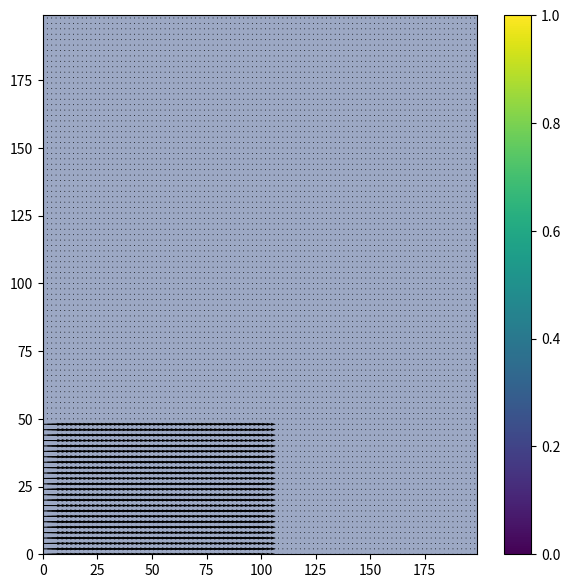
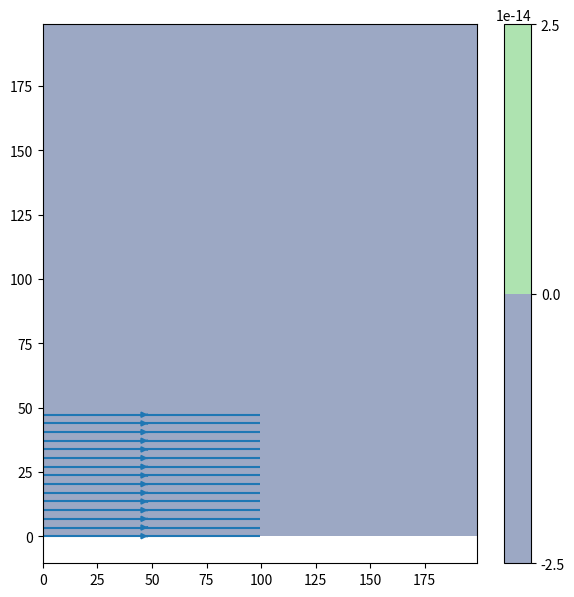

These figures' Python source, in order:
import numpy as np
import matplotlib.pyplot as plt
import matplotlib.animation as animation
from scipy.ndimage import map_coordinates
from scipy.interpolate import griddata
from matplotlib import cm

nx = 200
ny = 200
dx = 1/(nx-1)
dy = 1/(ny-1)
rho = 0.001 #Density
nu = 1e-2#Kinematic Viscosity
dt = 0.1
x = np.linspace(0,nx-1,nx)
y = np.linspace(0,ny-1,ny)
X,Y = np.meshgrid(x,y)
grid = np.dstack((Y,X))
u = np.zeros((ny,nx)) #X velocity
v = np.zeros((ny,nx)) #Y velocity
u[0:int(ny/4),:int(nx/2)] = 10
p = np.zeros((ny,nx)) #Pressure
divuv = np.zeros((ny,nx))

def boundary(x):
    x[0, 1:-1] = -x[1, 1:-1]
    x[-1, 1:-1] = -x[-2, 1:-1]
    x[1:-1,  0] = -x[1:-1, 1]
    x[1:-1, -1] = -x[1:-1, -2]
    x[ 0,  0] = 0.5 * (x[1,  0] + x[ 0, 1])
    x[ 0, -1] = 0.5 * (x[1, -1] + x[ 0, -2])
    x[-1,  0] = 0.5 * (x[-2,  0] + x[-1, 1])
    x[-1, -1] = 0.5 * (x[-2, -1] + x[-1, -2])
    
    
def advection(un,vn):
    global u,v

    tempvel = np.dstack((vn,un)).reshape(nx*ny,2)
    velreverse = np.transpose(grid.reshape(nx*ny,2) - tempvel*dt) # dx
    #print(velreverse[50,0,:])
    u = map_coordinates(tempvel[:,1].reshape((ny,nx)), velreverse, order=2).reshape((ny,nx))
    v = map_coordinates(tempvel[:,0].reshape((ny,nx)), velreverse, order=2).reshape((ny,nx))
    boundary(u)
    boundary(v)
    

def diffusion(un,vn):
    global u,v
    alphau = (dx**2)/(nu*dt)
    alphav = (dy**2)/(nu*dt)
    for i in range(1):
        u[1:-1,1:-1] = (un[1:-1,2:nx] + un[1:-1,0:-2] + un[2:ny,1:-1] + un[0:-2,1:-1] + alphau*un[1:-1,1:-1])/(4+alphau)
        v[1:-1,1:-1] = (vn[1:-1,2:nx] + vn[1:-1,0:-2] + vn[2:ny,1:-1] + vn[0:-2,1:-1] + alphav*vn[1:-1,1:-1])/(4+alphav)
        boundary(u)
        boundary(v)
        un = u
        vn = v
    

def force(un,vn):
    global u,v
    pass
    

def pressure(un,vn,pn):
    global u,v,p

#divergence in v direction *-1 as axes are the wrong way round
    divuv[1:-1,1:-1] = (un[1:-1,2:nx] - un[1:-1,0:-2])/(2*dx) + (vn[2:ny,1:-1] - vn[0:-2,1:-1])/(2*dy)
    boundary(divuv)
    p[1:-1, 1:-1] = 0
    for i in range(50):
        p[1:-1,1:-1] = (pn[1:-1,2:nx] + pn[1:-1,0:-2] + pn[2:ny,1:-1] + pn[0:-2,1:-1] + (-dx*dy)*divuv[1:-1,1:-1])/4
        pn = p
        boundary(p)

    
    un[1:-1,1:-1] -= (1/(2*dx))*(p[1:-1,2:nx] - p[1:-1,0:-2])
    vn[1:-1,1:-1] -= (1/(2*dy))*(p[2:ny,1:-1] - p[0:-2,1:-1])
    boundary(u)
    boundary(v)

def update():
    global u,v,p
    advection(u,v)
    pressure(u,v,p)
    diffusion(u,v)
    pressure(u,v,p)
    return u,v,p

def animate(i):
    plt.cla()
    update()
    plt.contourf(X, Y, p, alpha=0.5, cmap=cm.viridis)  
    plt.contour(X, Y, p, cmap=cm.viridis)  
    plt.quiver(X[::2, ::2], Y[::2, ::2], u[::2, ::2], v[::2, ::2])


fig = plt.figure(figsize=(7,7), dpi=100)
plt.contourf(X, Y, p, alpha=0.5, cmap=cm.viridis)  
plt.contour(X, Y, p, cmap=cm.viridis)  
plt.quiver(X[::2, ::2], Y[::2, ::2], u[::2, ::2], v[::2, ::2])
plt.colorbar()
ani = animation.FuncAnimation(fig, animate, interval=1)
plt.show()

print("Generating stream plot...")
fig = plt.figure(figsize=(7, 7), dpi=100)
plt.contourf(X, Y, p, alpha=0.5, cmap=cm.viridis)
plt.colorbar()
plt.contour(X, Y, p, cmap=cm.viridis)
plt.streamplot(X, Y, u, v, density=2, arrowsize=0.75, minlength = 0.001, maxlength = 10)
plt.show()


def show():
    plt.contourf(X, Y, p, alpha=0.5, cmap=cm.viridis) 
    plt.contour(X, Y, p, cmap=cm.viridis) 
    plt.quiver(X[::2, ::2], Y[::2, ::2], u[::2, ::2], v[::2, ::2])
    plt.show()


